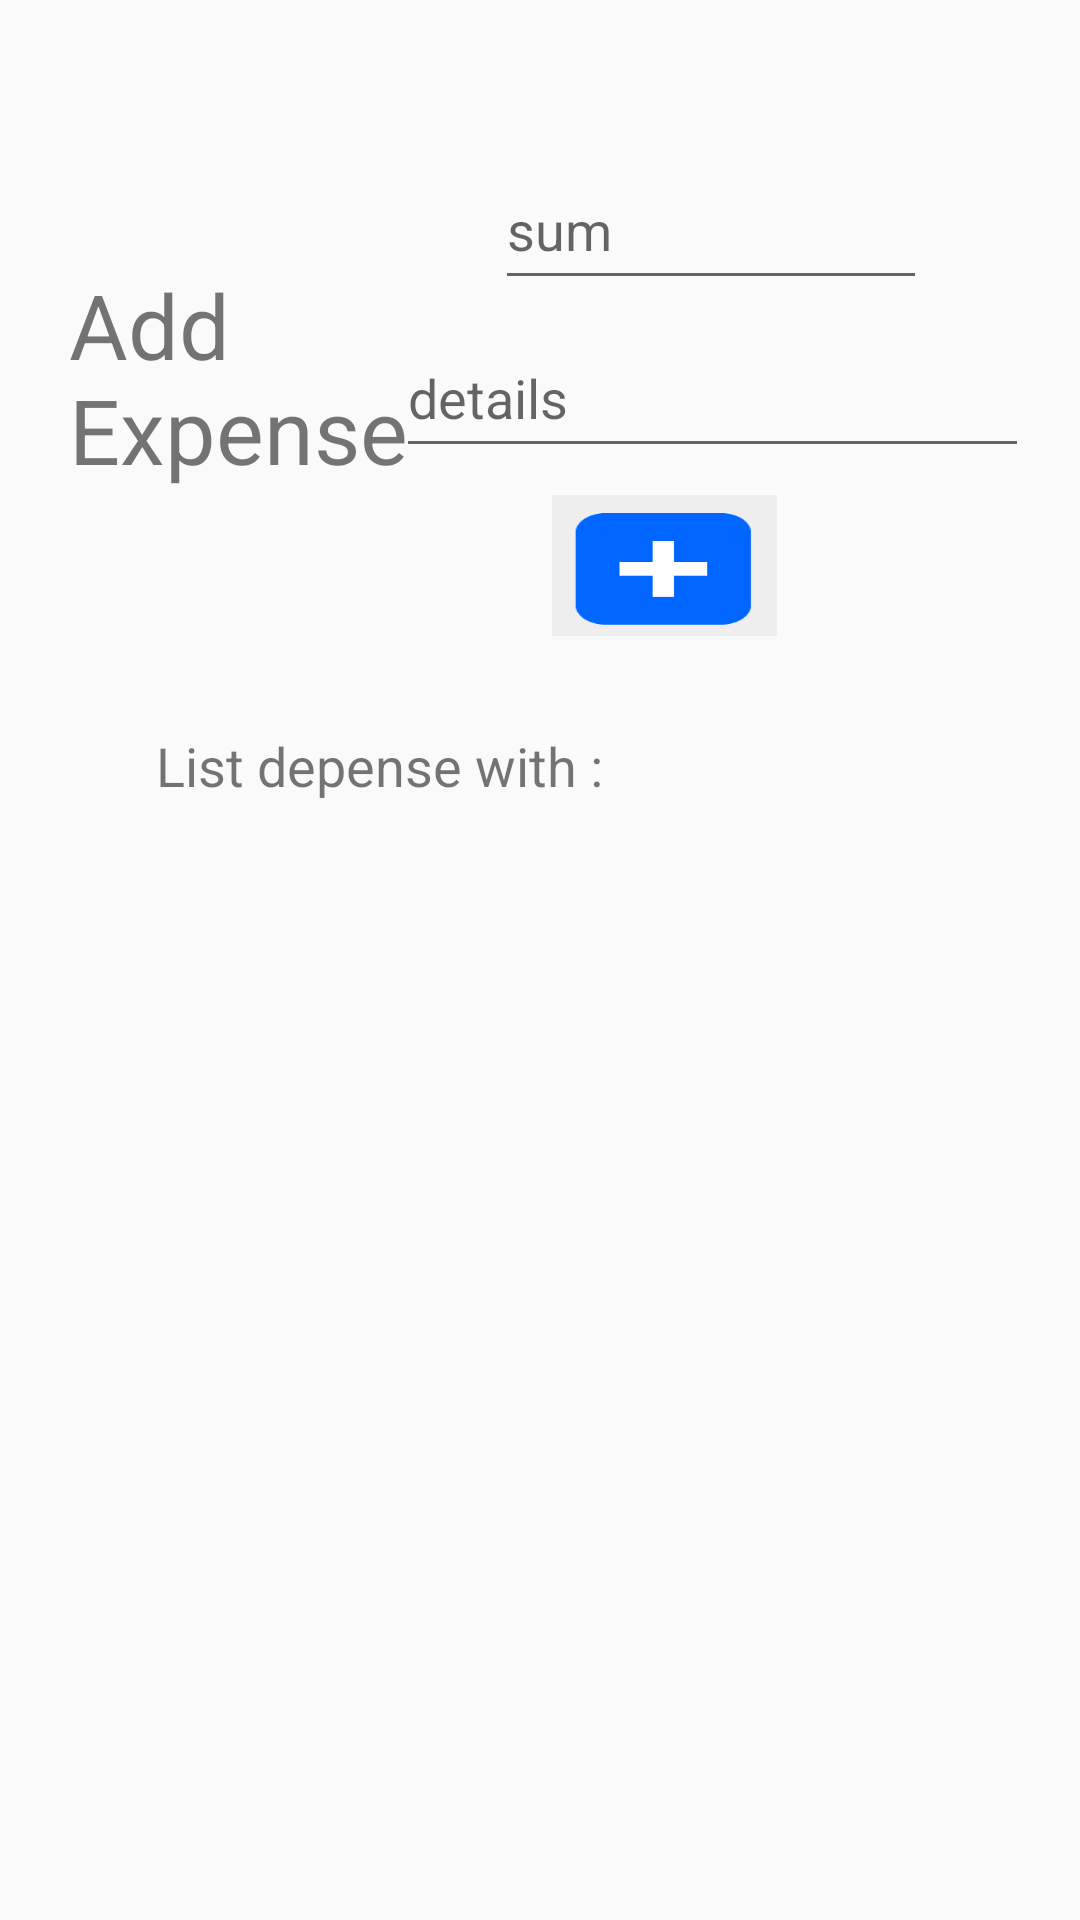

Android layout source for this screen:
<!-- AndroidManifest.xml: application theme AppTheme -->
<!-- res/layout/activity_depense.xml -->
<?xml version="1.0" encoding="utf-8"?>
<RelativeLayout xmlns:android="http://schemas.android.com/apk/res/android"
    xmlns:app="http://schemas.android.com/apk/res-auto"
    xmlns:tools="http://schemas.android.com/tools"
    android:layout_width="match_parent"
    android:layout_height="match_parent"

    tools:context="com.example.projetmobile.DepenseActivity">


    <TextView
        android:id="@+id/pseudo"
        android:layout_width="236dp"
        android:layout_height="79dp"
        android:layout_alignParentStart="true"
        android:layout_alignParentTop="true"
        android:layout_marginStart="11dp"
        android:layout_marginTop="607dp"
        android:layout_weight="1"
        android:textSize="36sp" />

    <Button
        android:id="@+id/supp"
        android:layout_width="100dp"
        android:layout_height="63dp"
        android:layout_alignParentTop="true"
        android:layout_alignParentEnd="true"
        android:layout_marginTop="595dp"
        android:layout_marginEnd="68dp"
        android:layout_weight="1"
        android:background="@drawable/delete" />


    <TextView
        android:id="@+id/textView11"
        android:layout_width="128dp"
        android:layout_height="85dp"
        android:layout_alignParentStart="true"
        android:layout_alignParentTop="true"
        android:layout_marginStart="23dp"
        android:layout_marginTop="88dp"
        android:text="Add Expense"
        android:textSize="30sp"
        app:layout_constraintBottom_toTopOf="@+id/add"
        app:layout_constraintEnd_toStartOf="@+id/somme"
        app:layout_constraintHorizontal_bias="0.5"
        app:layout_constraintStart_toStartOf="parent"
        app:layout_constraintTop_toTopOf="parent" />

    <EditText
        android:id="@+id/somme"
        android:layout_width="156dp"
        android:layout_height="50dp"
        android:layout_alignParentTop="true"
        android:layout_alignParentEnd="true"
        android:layout_marginStart="14dp"
        android:layout_marginTop="50dp"
        android:layout_marginEnd="51dp"
        android:layout_toEndOf="@+id/textView11"
        android:hint="sum"
        android:inputType="number"
        app:layout_constraintBottom_toTopOf="@+id/add"
        app:layout_constraintEnd_toEndOf="parent"
        app:layout_constraintHorizontal_bias="0.5"
        app:layout_constraintStart_toEndOf="@+id/textView11"
        app:layout_constraintTop_toTopOf="parent" />

    <Button
        android:id="@+id/add"
        android:layout_width="75dp"
        android:layout_height="47dp"
        android:layout_alignParentTop="true"
        android:layout_alignParentEnd="true"
        android:layout_marginTop="165dp"
        android:layout_marginEnd="101dp"
        android:background="@drawable/add"
        app:layout_constraintBottom_toTopOf="@+id/recyclerView"
        app:layout_constraintEnd_toEndOf="parent"
        app:layout_constraintHorizontal_bias="0.498"
        app:layout_constraintStart_toStartOf="parent"
        app:layout_constraintTop_toBottomOf="@+id/textView11" />

    <EditText
        android:id="@+id/detail"
        android:layout_width="211dp"
        android:layout_height="50dp"
        android:layout_alignParentTop="true"
        android:layout_alignParentEnd="true"
        android:layout_marginTop="106dp"
        android:layout_marginEnd="17dp"
        android:hint="details" />

    <android.support.v7.widget.RecyclerView
        android:id="@+id/recyclerView"
        android:layout_width="315dp"
        android:layout_height="228dp"
        android:layout_below="@+id/add"
        android:layout_alignParentStart="true"
        android:layout_alignParentEnd="true"
        android:layout_marginStart="50dp"
        android:layout_marginTop="94dp"
        android:layout_marginEnd="46dp"
        tools:listitem="@layout/list_item_depense" />

    <TextView
        android:id="@+id/textView13"
        android:layout_width="253dp"
        android:layout_height="37dp"
        android:layout_alignParentTop="true"
        android:layout_alignParentEnd="true"
        android:layout_marginTop="243dp"
        android:layout_marginEnd="55dp"
        android:text="List depense with :"
        android:textSize="18sp" />

</RelativeLayout>
<!-- res/layout/list_item_depense.xml (included above) -->
<?xml version="1.0" encoding="utf-8"?>
<android.support.constraint.ConstraintLayout
    xmlns:android="http://schemas.android.com/apk/res/android"
    xmlns:app="http://schemas.android.com/apk/res-auto"
    android:layout_width="match_parent"
    android:layout_height="wrap_content">

    <TextView
        android:id="@+id/somme"
        android:layout_width="130dp"
        android:layout_height="82dp"
        android:layout_alignParentStart="true"
        android:layout_alignParentTop="true"
        android:layout_marginTop="12dp"
        android:layout_marginEnd="36dp"
        android:textSize="36sp"
        app:layout_constraintEnd_toStartOf="@+id/paid"
        app:layout_constraintTop_toTopOf="parent" />

    <TextView
        android:id="@+id/detail"
        android:layout_width="216dp"
        android:layout_height="71dp"
        android:layout_alignParentStart="true"
        android:layout_alignParentTop="true"
        android:layout_alignParentEnd="true"
        android:layout_marginStart="8dp"
        android:layout_marginTop="8dp"
        android:layout_marginEnd="8dp"
        app:layout_constraintEnd_toEndOf="parent"
        app:layout_constraintStart_toStartOf="parent"
        app:layout_constraintTop_toBottomOf="@+id/somme" />

    <Button
        android:id="@+id/button"
        android:layout_width="164dp"
        android:layout_height="88dp"
        android:layout_alignParentTop="true"
        android:layout_marginTop="8dp"
        android:layout_marginEnd="8dp"
        android:layout_toEndOf="@+id/somme"
        android:text="paid"
        app:layout_constraintEnd_toEndOf="parent"
        app:layout_constraintTop_toTopOf="parent" />

    <TextView
        android:id="@+id/paid"
        android:layout_width="213dp"
        android:layout_height="80dp"
        android:layout_marginStart="188dp"
        android:layout_marginTop="16dp"
        android:text="         Paid"
        android:textColor="@color/darkdarkgreen"
        android:textSize="18sp"
        app:layout_constraintStart_toStartOf="parent"
        app:layout_constraintTop_toTopOf="parent" />

</android.support.constraint.ConstraintLayout>
<!-- resources referenced by this layout -->
<resources>
  <color name="darkdarkgreen">#032F2A</color>
  <!-- drawable add: png bitmap (drawable, 1420 bytes) -->
  <style name="AppTheme" parent="Theme.AppCompat.Light.DarkActionBar">
          
          <item name="colorPrimary">@color/darkdarkgreen</item>
          <item name="colorPrimaryDark">@color/darkdarkgreen</item>
          <item name="colorAccent">@color/darkgreen</item>
  
      </style>
  <color name="darkgreen">#009688</color>
</resources>
